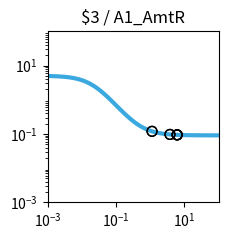

The matplotlib source for this figure: (Note: this script raises an exception after producing the figure.)
import matplotlib.pyplot as plt
import matplotlib.ticker as ticker
import numpy as np

fig, ax = plt.subplots(figsize=(2.5,2.5))

plt.xlim(1.000000e-03, 1.000000e+02)
plt.ylim(1.000000e-03, 1.000000e+02)

x = np.array([1.000000e-03,1.122018e-03,1.258925e-03,1.412538e-03,1.584893e-03,1.778279e-03,1.995262e-03,2.238721e-03,2.511886e-03,2.818383e-03,3.162278e-03,3.548134e-03,3.981072e-03,4.466836e-03,5.011872e-03,5.623413e-03,6.309573e-03,7.079458e-03,7.943282e-03,8.912509e-03,1.000000e-02,1.122018e-02,1.258925e-02,1.412538e-02,1.584893e-02,1.778279e-02,1.995262e-02,2.238721e-02,2.511886e-02,2.818383e-02,3.162278e-02,3.548134e-02,3.981072e-02,4.466836e-02,5.011872e-02,5.623413e-02,6.309573e-02,7.079458e-02,7.943282e-02,8.912509e-02,1.000000e-01,1.122018e-01,1.258925e-01,1.412538e-01,1.584893e-01,1.778279e-01,1.995262e-01,2.238721e-01,2.511886e-01,2.818383e-01,3.162278e-01,3.548134e-01,3.981072e-01,4.466836e-01,5.011872e-01,5.623413e-01,6.309573e-01,7.079458e-01,7.943282e-01,8.912509e-01,1.000000e+00,1.122018e+00,1.258925e+00,1.412538e+00,1.584893e+00,1.778279e+00,1.995262e+00,2.238721e+00,2.511886e+00,2.818383e+00,3.162278e+00,3.548134e+00,3.981072e+00,4.466836e+00,5.011872e+00,5.623413e+00,6.309573e+00,7.079458e+00,7.943282e+00,8.912509e+00,1.000000e+01,1.122018e+01,1.258925e+01,1.412538e+01,1.584893e+01,1.778279e+01,1.995262e+01,2.238721e+01,2.511886e+01,2.818383e+01,3.162278e+01,3.548134e+01,3.981072e+01,4.466836e+01,5.011872e+01,5.623413e+01,6.309573e+01,7.079458e+01,7.943282e+01,8.912509e+01,1.000000e+02,])
y = np.array([4.950744e+00,4.937165e+00,4.921475e+00,4.903362e+00,4.882475e+00,4.858420e+00,4.830758e+00,4.799000e+00,4.762613e+00,4.721013e+00,4.673573e+00,4.619631e+00,4.558498e+00,4.489471e+00,4.411861e+00,4.325011e+00,4.228334e+00,4.121352e+00,4.003734e+00,3.875348e+00,3.736297e+00,3.586967e+00,3.428047e+00,3.260549e+00,3.085801e+00,2.905414e+00,2.721238e+00,2.535288e+00,2.349657e+00,2.166423e+00,1.987560e+00,1.814851e+00,1.649827e+00,1.493722e+00,1.347449e+00,1.211603e+00,1.086481e+00,9.721111e-01,8.682949e-01,7.746531e-01,6.906692e-01,6.157319e-01,5.491718e-01,4.902918e-01,4.383927e-01,3.927915e-01,3.528354e-01,3.179107e-01,2.874491e-01,2.609295e-01,2.378791e-01,2.178724e-01,2.005286e-01,1.855093e-01,1.725148e-01,1.612811e-01,1.515762e-01,1.431971e-01,1.359664e-01,1.297294e-01,1.243516e-01,1.197161e-01,1.157217e-01,1.122805e-01,1.093165e-01,1.067641e-01,1.045663e-01,1.026742e-01,1.010455e-01,9.964361e-02,9.843706e-02,9.739872e-02,9.650518e-02,9.573630e-02,9.507471e-02,9.450548e-02,9.401571e-02,9.359434e-02,9.323182e-02,9.291993e-02,9.265162e-02,9.242079e-02,9.222222e-02,9.205139e-02,9.190443e-02,9.177801e-02,9.166926e-02,9.157571e-02,9.149524e-02,9.142601e-02,9.136646e-02,9.131523e-02,9.127116e-02,9.123326e-02,9.120065e-02,9.117260e-02,9.114847e-02,9.112772e-02,9.110986e-02,9.109450e-02,9.108129e-02,])
c = "#3ba9e0"

hi_x = np.array([])
hi_y = np.array([])
lo_x = np.array([3.779364e+00,3.779364e+00,1.131850e+00,1.131850e+00,6.135545e+00,6.135545e+00,6.128077e+00,6.128077e+00,])
lo_y = np.array([9.689215e-02,9.689215e-02,1.193922e-01,1.193922e-01,9.412801e-02,9.412801e-02,9.413300e-02,9.413300e-02,])

plt.loglog(x,y,lw=3,color=c)
plt.scatter(hi_x,hi_y,marker='o',s=50,color='black',zorder=10)
plt.scatter(lo_x,lo_y,marker='o',s=50,edgecolors='black',color='none',zorder=10)

plt.title("$3 / A1_AmtR")

ax.xaxis.set_major_locator(ticker.LogLocator(numticks=3))
ax.yaxis.set_major_locator(ticker.LogLocator(numticks=3))

ax.set_aspect('equal')
plt.tight_layout()

plt.savefig("/home/user/output/response_plot_$3_A1_AmtR.png", bbox_inches='tight')
